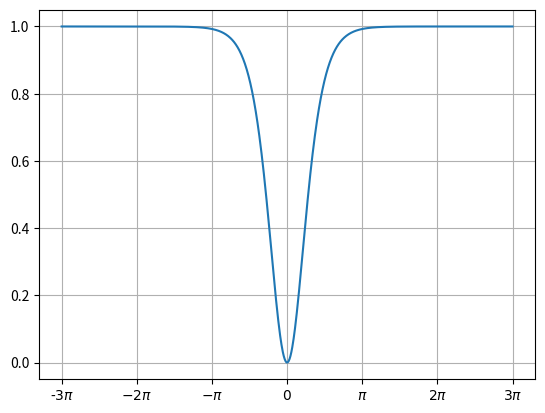

This chart was generated by the following Python code:
import matplotlib.pyplot as plt 
import numpy as np

fig, ax = plt.subplots()
ax.grid()
x = np.linspace(-3 * np.pi, 3 * np.pi, 1000)
y = (np.tanh(x))**2
ax.plot(x, y)

# Set ticks in terms of π
xticks = np.arange(-3 * np.pi, 3.25 * np.pi, np.pi)
xtick_labels = [r"-$3\pi$", r"$-2\pi$", r"$-\pi$", r"$0$", r"$\pi$", r"$2\pi$", r"$3\pi$"]
ax.set_xticks(xticks)
ax.set_xticklabels(xtick_labels)
plt.show()



xtick_labels = [
    r"$0$" if i == 0 else 
    rf"$-\frac{{{abs(i)}}}{{4}}\pi$" if i < 0 and abs(i) != 4 else
    rf"$-{int(abs(i)//4)}\pi$" if i < 0 else
    rf"$\frac{{{i}}}{{4}}\pi$" if i != 4 and i % 4 != 0 else
    rf"${int(i//4)}\pi$" for i in range(-4, 5)
    ]